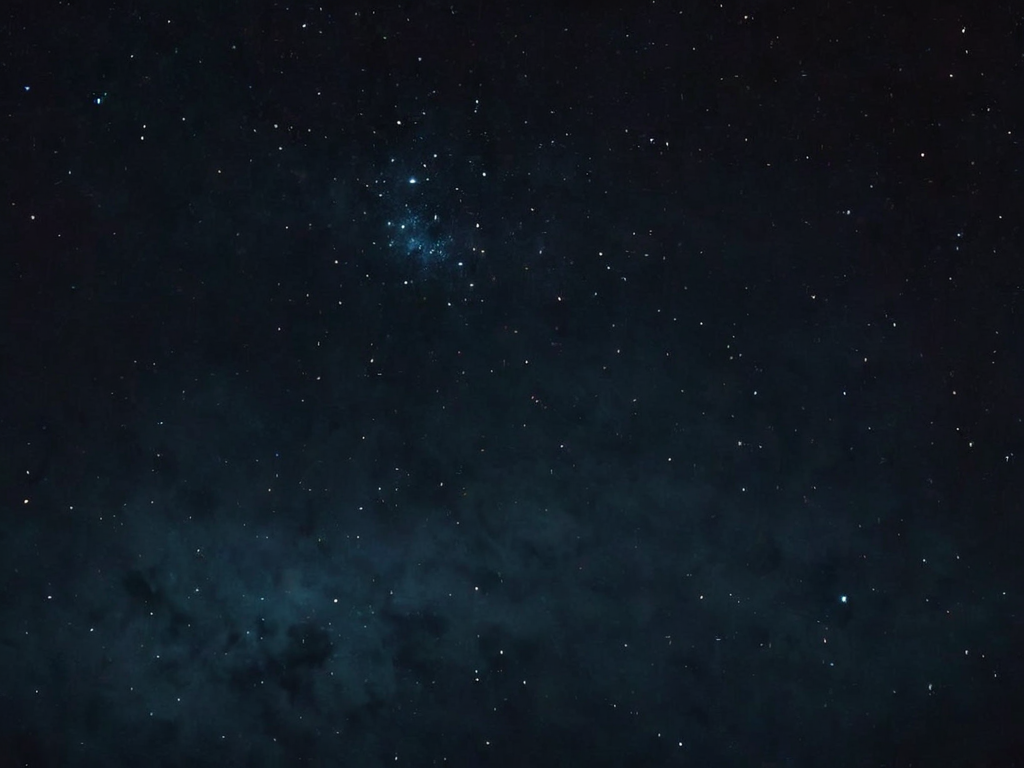
Generation parameters embedded in this image by AUTOMATIC1111 Stable Diffusion web UI or a fork of it (Forge, ...) (PNG 'parameters' text chunk):
dark space background image, distant stars, subtle distant nebula
Negative prompt: planet, lens flare, galaxy, milky way, bright, nebula, dust lanes
Steps: 20, Sampler: DPM++ 2M, Schedule type: Karras, CFG scale: 3, Seed: 773492337, Face restoration: CodeFormer, Size: 1024x768, Model hash: 00a14cdeaa, Model: starlightXLAnimated_v3, Version: v1.10.1